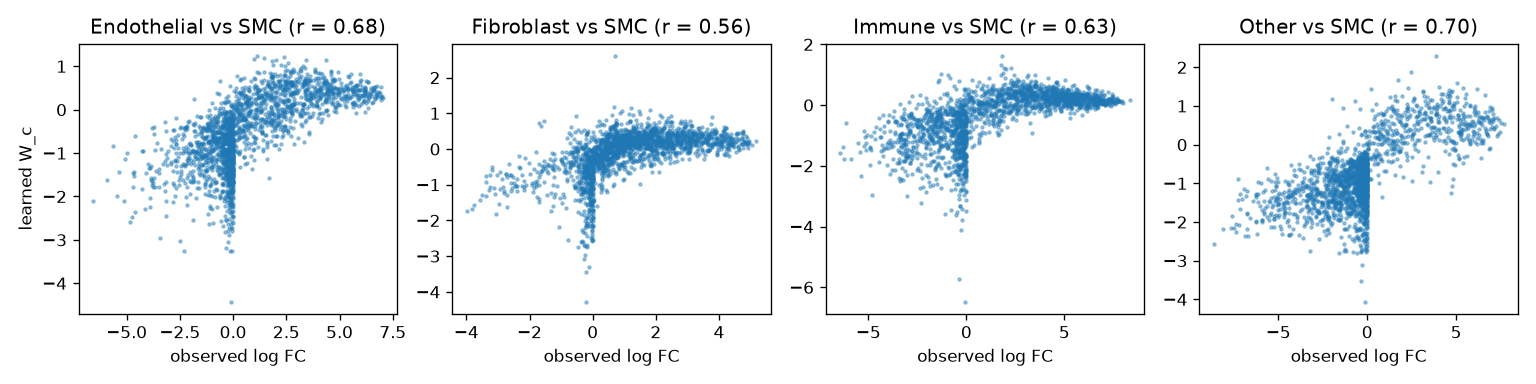

The file beside this chart, header and first rows:
gene, level, observed_lfc, W_c
1110032F04Rik, Endothelial, 4.26, 0.7535
1200007C13Rik, Endothelial, -2.606, -0.5729
1700019D03Rik, Endothelial, -1.685, -0.9647
1700047M11Rik, Endothelial, 1.97, -0.2473
1810008I18Rik, Endothelial, 3.537, 0.5088
2200002D01Rik, Endothelial, -0.6323, 0.6647
2410006H16Rik, Endothelial, 0.1667, -0.3062
2610203C22Rik, Endothelial, -1.524, -0.798
2700078F05Rik, Endothelial, -1.546, -0.8365
2810403D21Rik, Endothelial, 0.1765, 0.06469
2900022M07Rik, Endothelial, -0.08901, -1.245
3110080E11Rik, Endothelial, -0.0512, -1.097
4732419C18Rik, Endothelial, -0.7744, -0.5138
4930417O13Rik, Endothelial, -0.0558, -0.7957
4930428N03Rik, Endothelial, 5.344, 0.528
4930432E11Rik, Endothelial, 1.723, 0.2667
4931422A03Rik, Endothelial, 2.512, 0.4744
4933403J19Rik, Endothelial, -0.06884, -1.207
5430431A17Rik, Endothelial, -1.112, -0.2005
5830468F06Rik, Endothelial, 0.0, -1.859
9130230L23Rik, Endothelial, 0.0, -1.061
9330121K16Rik, Endothelial, -0.2174, -0.6309
9330159F19Rik, Endothelial, -0.9723, -1.379
9430081H08Rik, Endothelial, -1.482, -1.274
9930022D16Rik, Endothelial, -0.0408, -1.153
9930111J21Rik2, Endothelial, 3.633, 0.2775
A130071D04Rik, Endothelial, -0.1285, -1.523
A330069E16Rik, Endothelial, -3.888, -2.039
A530076I17Rik, Endothelial, -0.3066, -0.2183
A530083M17Rik, Endothelial, 3.883, 0.3074
A830012C17Rik, Endothelial, -0.6904, -0.3921
A930024E05Rik, Endothelial, 0.9767, -0.09412
AI467606, Endothelial, 4.745, 0.7114
AI507597, Endothelial, -1.636, -0.5708
AI646519, Endothelial, -2.513, -0.421
AI662270, Endothelial, 1.883, -0.3584
AU021092, Endothelial, 6.517, 0.1603
AW112010, Endothelial, 6.196, -0.06128
Abca1, Endothelial, 1.631, 0.5673
Abca8a, Endothelial, -0.4755, -1.133
Abca8b, Endothelial, 0.9119, -0.9292
Abca9, Endothelial, 0.5126, -1.094
Abi3bp, Endothelial, -0.5723, -0.5451
Ablim1, Endothelial, 2.429, 0.6596
Ablim3, Endothelial, 4.744, -0.04061
Abra, Endothelial, -6.57, -2.108
Acan, Endothelial, -2.273, -1.299
Acap1, Endothelial, 2.139, -0.9074
Ace, Endothelial, 2.3, 0.3786
Acer2, Endothelial, 4.514, 0.364
Ackr2, Endothelial, 3.848, 0.9453
Ackr3, Endothelial, 3.869, 0.8707
Ackr4, Endothelial, 4.994, 0.4189
Acot1, Endothelial, 1.339, -0.5018
Acp5, Endothelial, 1.821, 0.4957
Acsbg1, Endothelial, -0.6719, -1.312
Acta1, Endothelial, -2.234, -2.016
Actc1, Endothelial, -3.494, -1.356
Actg2, Endothelial, -3.858, -1.58
Adam23, Endothelial, 2.063, -0.6115
... 8,028 more rows
